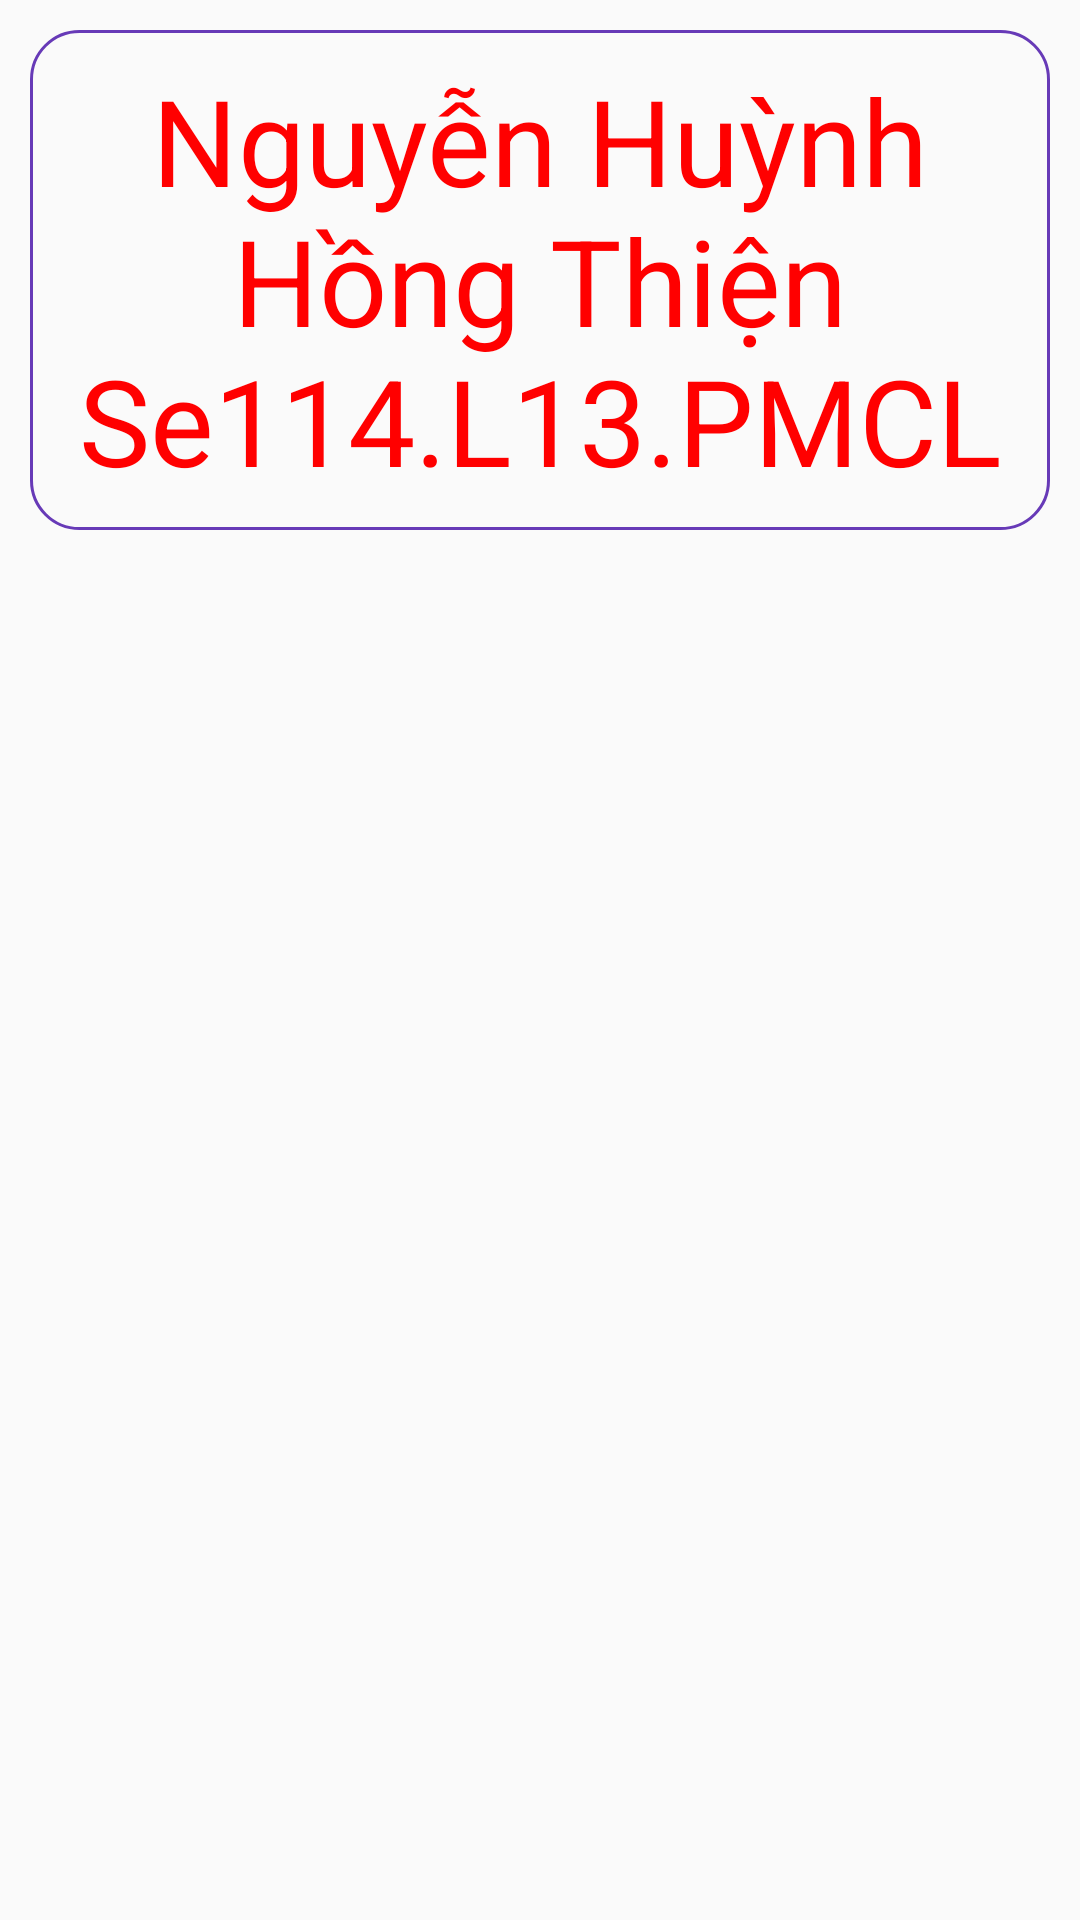

Reconstruct the res/layout file that produces this screen, plus the resources it refers to.
<!-- AndroidManifest.xml: application theme AppTheme -->
<!-- res/layout/custom_dialog_info.xml -->
<?xml version="1.0" encoding="utf-8"?>
<LinearLayout
    xmlns:android="http://schemas.android.com/apk/res/android"
    android:orientation="vertical"
    android:layout_width="match_parent"
    android:layout_height="match_parent">

    <TextView
        android:layout_margin="10dp"
        android:gravity="center"
        android:textStyle="normal"
        android:background="@drawable/custom_button2"
        android:textColor="#f00"
        android:textSize="40sp"
        android:text="Nguyễn Huỳnh Hồng Thiện Se114.L13.PMCL"
        android:layout_width="match_parent"
        android:layout_height="wrap_content" />

</LinearLayout>
<!-- resources referenced by this layout -->
<resources>
  <!-- drawable custom_button2 (drawable) -->
  <?xml version="1.0" encoding="utf-8"?>
  <shape xmlns:android="http://schemas.android.com/apk/res/android" android:shape="rectangle">
  
      <padding android:bottom="10dp"
          android:top="10dp"
          android:left="10dp"
          android:right="10dp"/>
      <corners android:radius="16dp"/>
      <stroke android:color="#673AB7"
          android:width="1dp"/>
  </shape>
  <style name="AppTheme" parent="Theme.AppCompat.Light.NoActionBar">
          
          <item name="colorPrimary">@color/colorPrimary</item>
          <item name="colorPrimaryDark">@color/colorPrimaryDark</item>
          <item name="colorAccent">@color/colorAccent</item>
      </style>
  <color name="colorPrimary">#008577</color>
  <color name="colorPrimaryDark">#00574B</color>
  <color name="colorAccent">#FF5722</color>
</resources>
